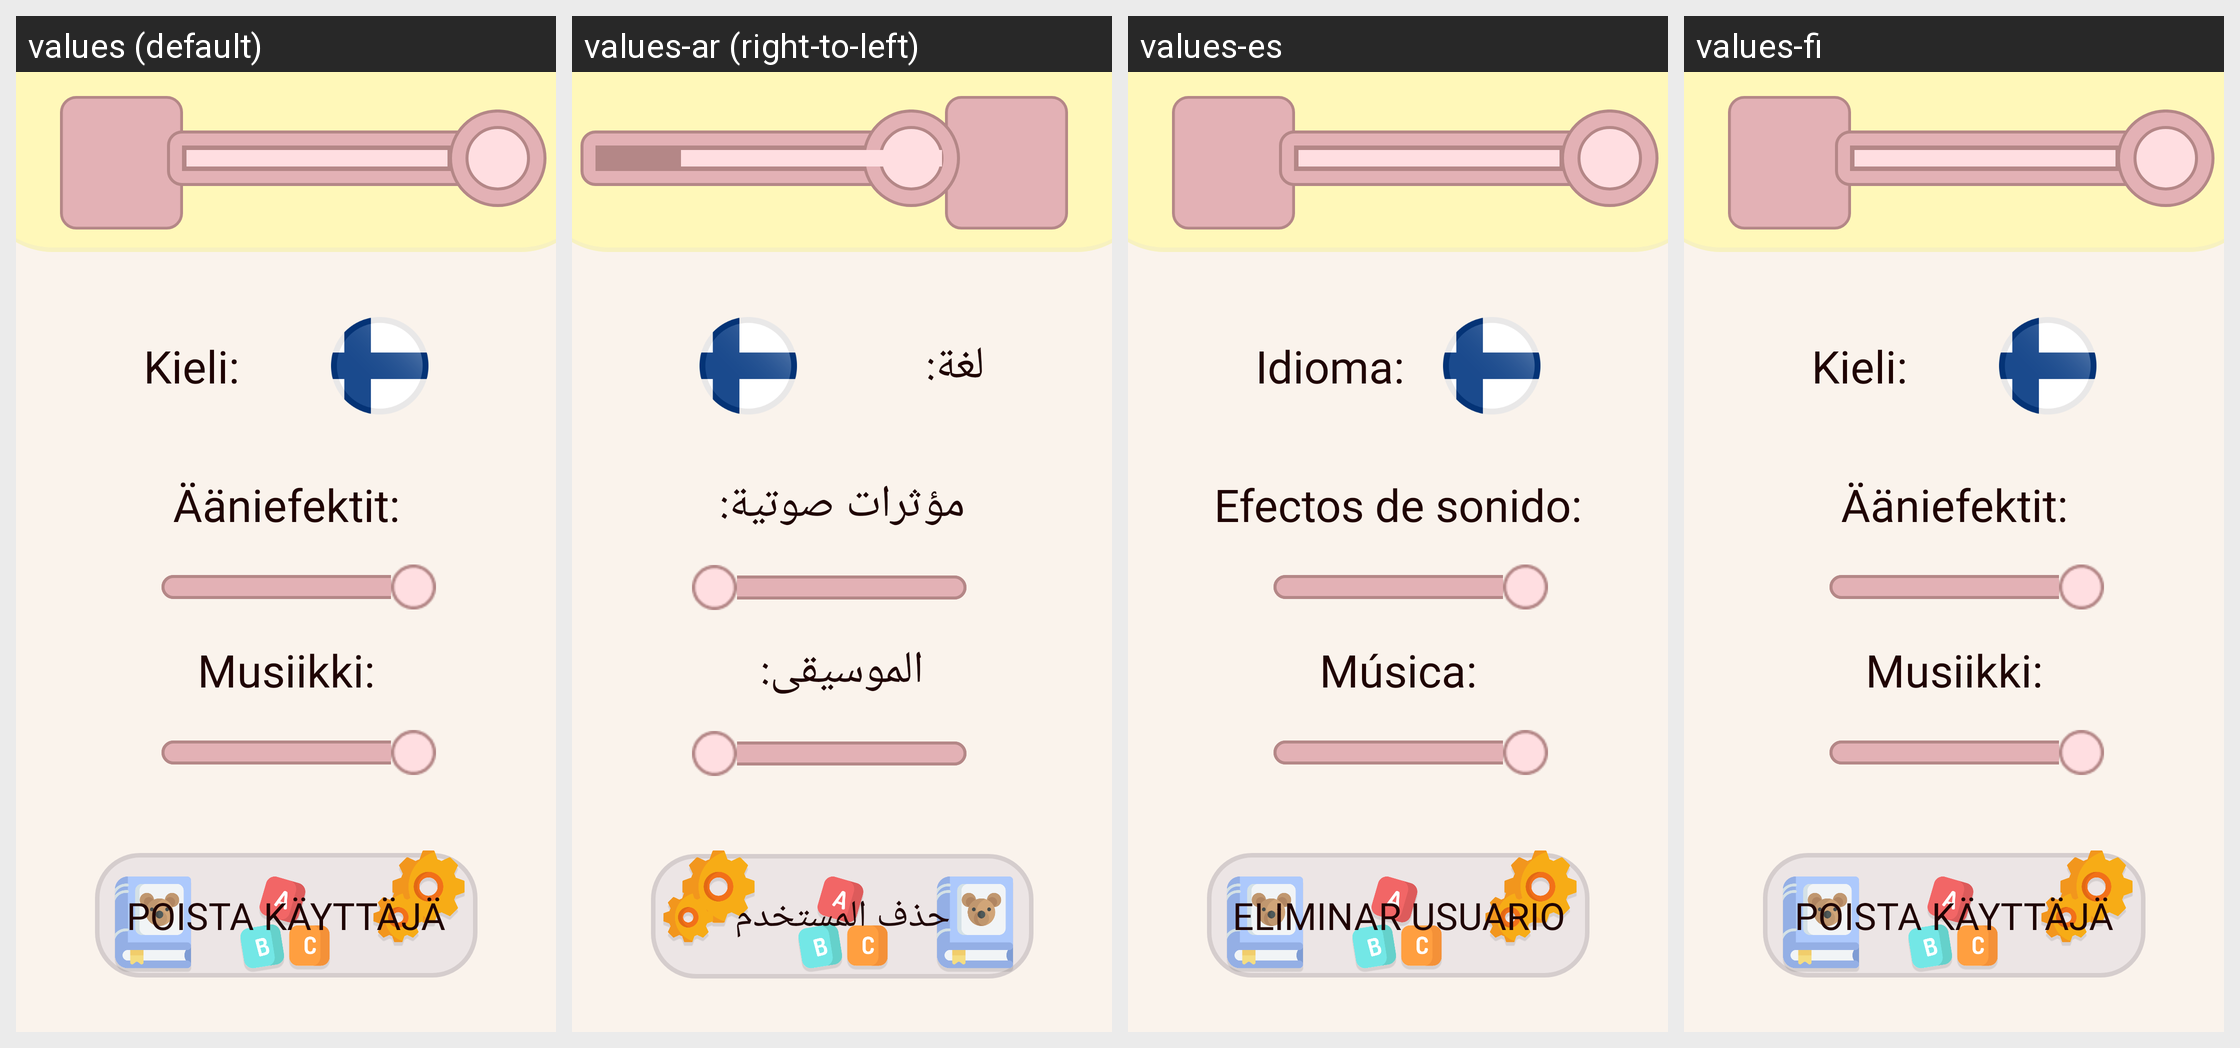

Translations of the strings shown on this Android screen, per locale in the grid:
Android screen res/layout/settingsactivity.xml rendered under 4 locales, left to right: values (default), values-ar (right-to-left), values-es, values-fi. Device: Nexus 5 (rendered at 1080×1920; each locale shown at half size, 540×960, under a caption strip naming it); theme Theme.Testi.
Strings drawn on this screen, with the default value and each locale's value (text and hints the layout hard-codes, and strings that could not be matched under every locale, appear in the picture but are not listed):

language
  values: Kieli:
  values-ar: لغة:
  values-es: Idioma:
  values-fi: Kieli:

music
  values: Musiikki:
  values-ar: الموسيقى:
  values-es: Música:
  values-fi: Musiikki:

sound
  values: Ääniefektit:
  values-ar: مؤثرات صوتية:
  values-es: Efectos de sonido:
  values-fi: Ääniefektit:

delete_user
  values: POISTA KÄYTTÄJÄ
  values-ar: حذف المستخدم
  values-es: ELIMINAR USUARIO
  values-fi: POISTA KÄYTTÄJÄ
